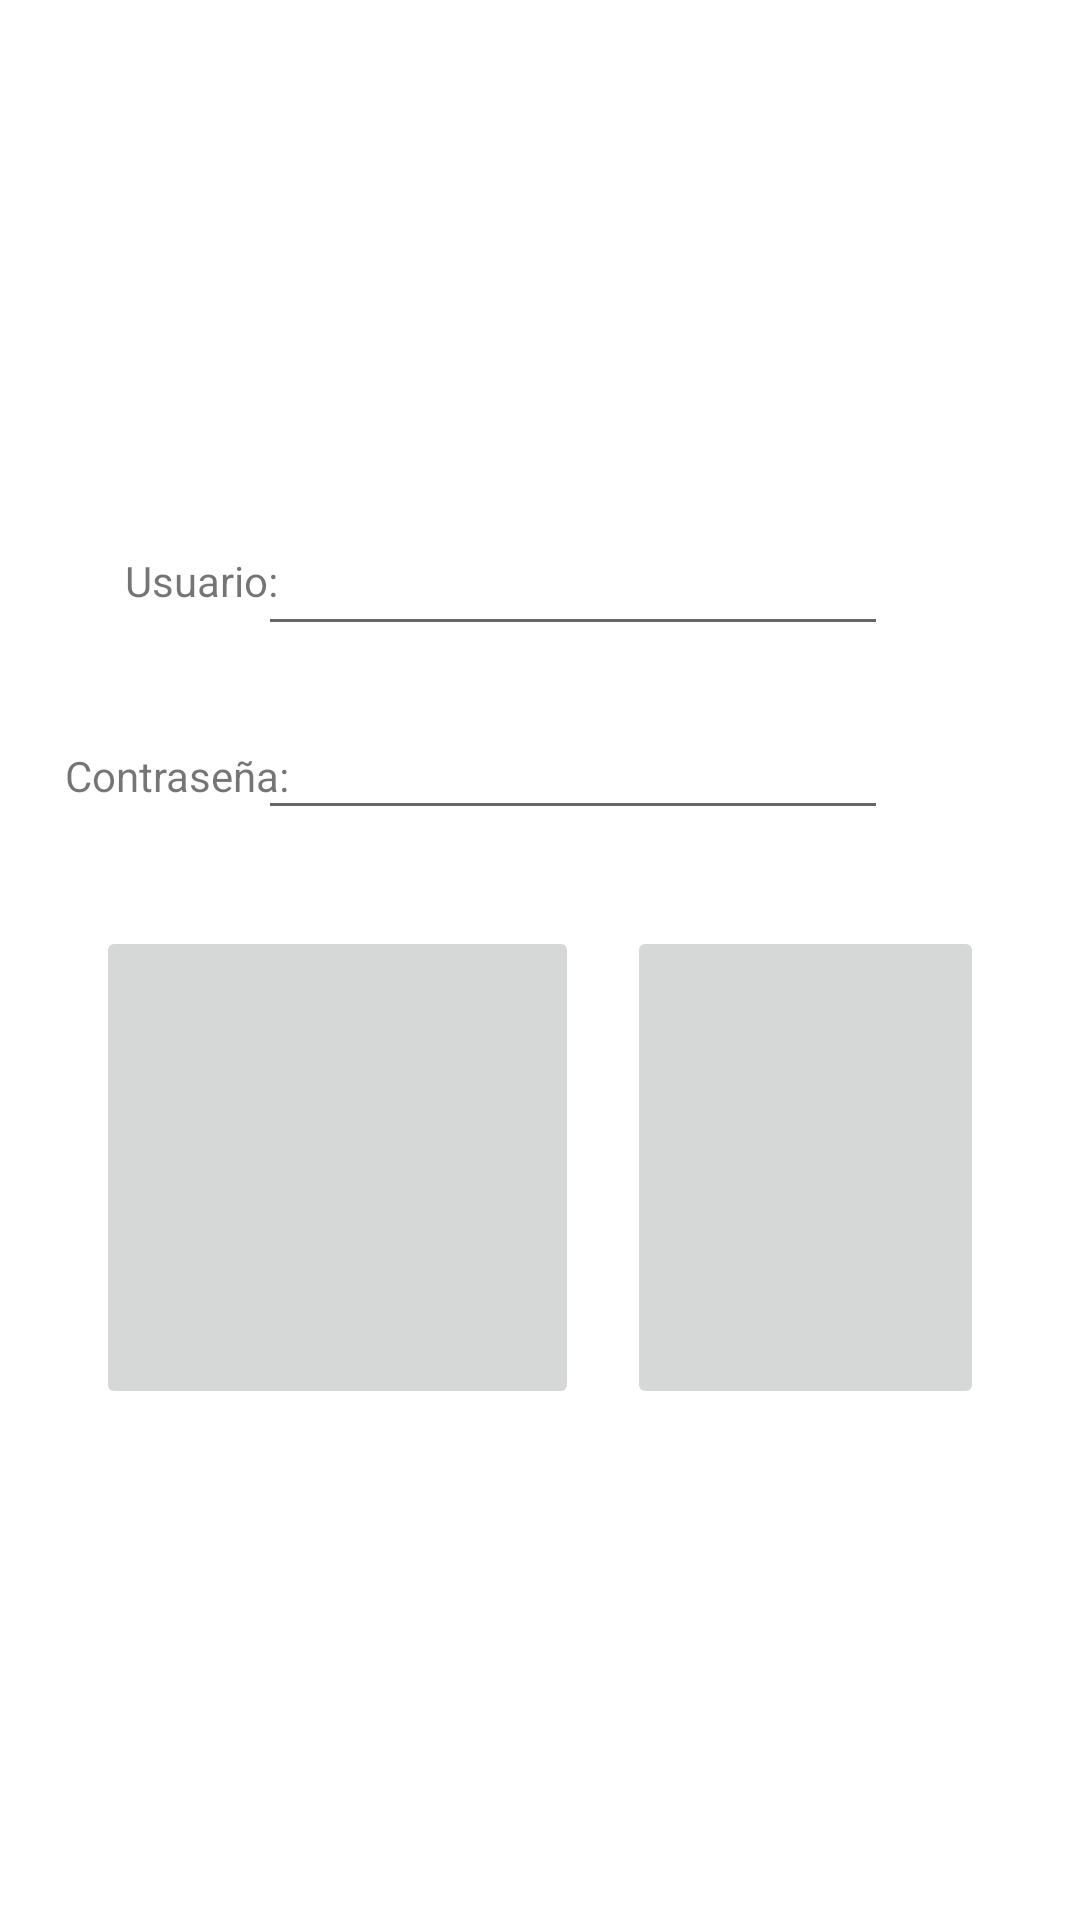

Here is an Android app screen rendered from its layout file. Give the layout XML and the strings, colors and styles it references.
<!-- AndroidManifest.xml: application theme Theme.Task08GrupalLoginRegistro -->
<!-- res/layout/activity_login.xml -->
<?xml version="1.0" encoding="utf-8"?>
<androidx.constraintlayout.widget.ConstraintLayout xmlns:android="http://schemas.android.com/apk/res/android"
    xmlns:app="http://schemas.android.com/apk/res-auto"
    xmlns:tools="http://schemas.android.com/tools"
    android:layout_width="match_parent"
    android:layout_height="match_parent"
    tools:context=".Login">

    <TextView
        android:id="@+id/user"
        android:layout_width="wrap_content"
        android:layout_height="wrap_content"
        android:layout_marginStart="64dp"
        android:layout_marginTop="184dp"
        android:layout_marginEnd="16dp"
        android:text="Usuario:"
        app:layout_constraintEnd_toStartOf="@+id/editTextNombre"
        app:layout_constraintStart_toStartOf="parent"
        app:layout_constraintTop_toTopOf="parent" />

    <TextView
        android:id="@+id/pass"
        android:layout_width="wrap_content"
        android:layout_height="wrap_content"
        android:layout_marginStart="48dp"
        android:layout_marginTop="46dp"
        android:layout_marginEnd="16dp"
        android:text="Contraseña:"
        app:layout_constraintEnd_toStartOf="@+id/editTextTextPassword"
        app:layout_constraintStart_toStartOf="parent"
        app:layout_constraintTop_toBottomOf="@+id/user" />

    <EditText
        android:id="@+id/editTextNombre"
        android:layout_width="wrap_content"
        android:layout_height="wrap_content"
        android:layout_marginTop="174dp"
        android:layout_marginEnd="64dp"
        android:ems="10"
        android:inputType="textPersonName"
        app:layout_constraintEnd_toEndOf="parent"
        app:layout_constraintTop_toTopOf="parent" />

    <EditText
        android:id="@+id/editTextTextPassword"
        android:layout_width="wrap_content"
        android:layout_height="wrap_content"
        android:layout_marginTop="20dp"
        android:layout_marginEnd="64dp"
        android:ems="10"
        android:inputType="textPassword"
        app:layout_constraintEnd_toEndOf="parent"
        app:layout_constraintTop_toBottomOf="@+id/editTextNombre" />

    <ImageButton
        android:id="@+id/buttonRegistro"
        android:layout_width="161dp"
        android:layout_height="161dp"
        android:layout_marginStart="32dp"
        android:layout_marginTop="32dp"
        app:layout_constraintStart_toStartOf="parent"
        app:layout_constraintTop_toBottomOf="@+id/editTextTextPassword"
        tools:src="@drawable/registro" />

    <ImageButton
        android:id="@+id/login"
        android:layout_width="0dp"
        android:layout_height="161dp"
        android:layout_marginStart="16dp"
        android:layout_marginTop="32dp"
        android:layout_marginEnd="32dp"
        app:layout_constraintEnd_toEndOf="parent"
        app:layout_constraintStart_toEndOf="@+id/buttonRegistro"
        app:layout_constraintTop_toBottomOf="@+id/editTextTextPassword"
        tools:src="@drawable/login" />
</androidx.constraintlayout.widget.ConstraintLayout>
<!-- resources referenced by this layout -->
<resources>
  <!-- drawable registro: jpg bitmap (drawable, 5999 bytes) -->
  <style name="Theme.Task08GrupalLoginRegistro" parent="Theme.MaterialComponents.DayNight.DarkActionBar">
          
          <item name="colorPrimary">@color/purple_500</item>
          <item name="colorPrimaryVariant">@color/purple_700</item>
          <item name="colorOnPrimary">@color/white</item>
          
          <item name="colorSecondary">@color/teal_200</item>
          <item name="colorSecondaryVariant">@color/teal_700</item>
          <item name="colorOnSecondary">@color/black</item>
          
          <item name="android:statusBarColor">?attr/colorPrimaryVariant</item>
          
      </style>
  <!-- not gathered from this repository: default colours our renderer supplied (Android Studio template values) -->
  <color name="purple_500">#FF6200EE</color>
  <color name="purple_700">#FF3700B3</color>
  <color name="teal_200">#FF03DAC5</color>
  <color name="teal_700">#FF018786</color>
  <color name="black">#FF000000</color>
  <color name="white">#FFFFFFFF</color>
</resources>
